Dataset: data (GitHub, memoverflow/msopenhack). Classes: axes, boots, carabiners, crampons, gloves, hardshell jackets, harnesses, helmets, insulated jackets, pulleys, rope, tents.

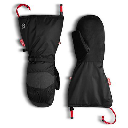
Label: gloves

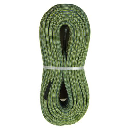
Label: rope

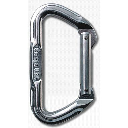
Label: carabiners

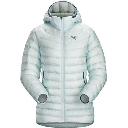
Label: insulated jackets

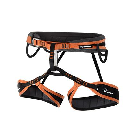
Label: harnesses

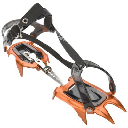
Label: crampons
